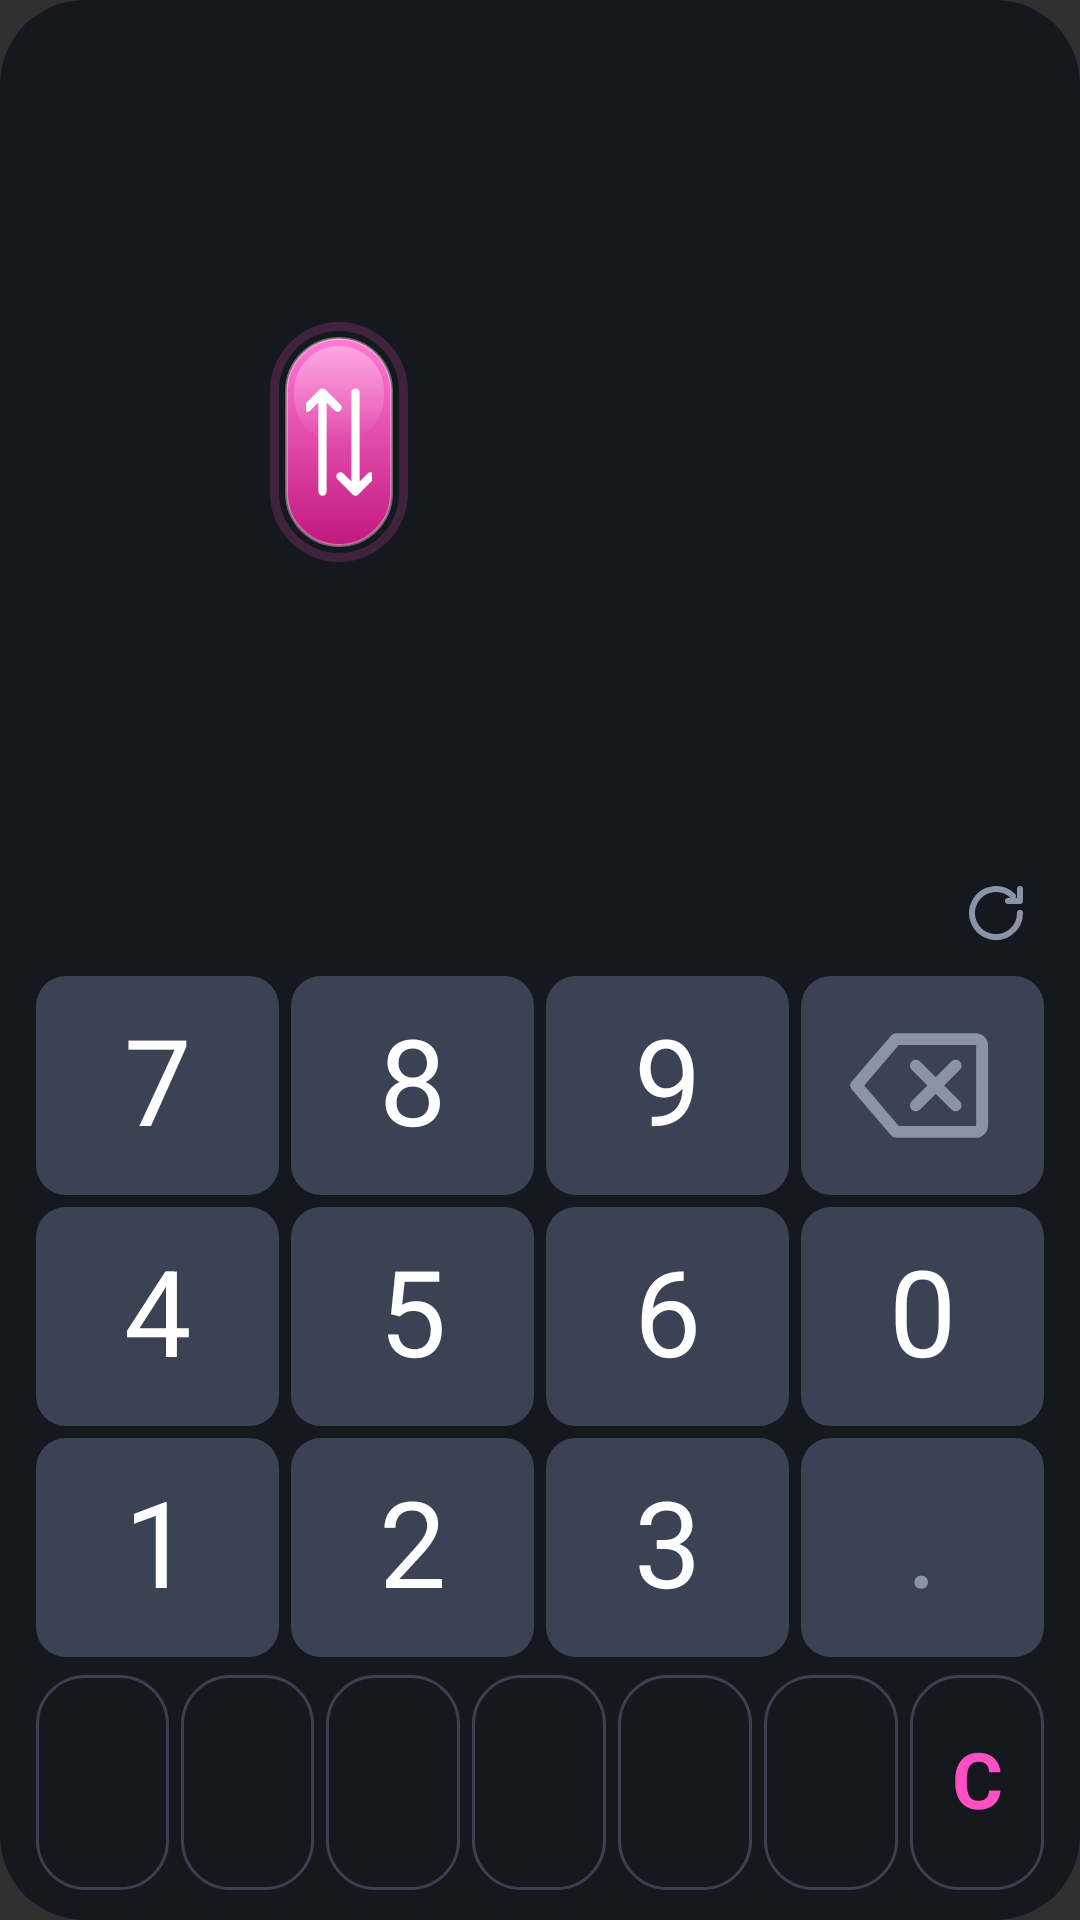

Layout XML and referenced resources for this Android screen:
<!-- AndroidManifest.xml: application theme android:Theme.Material.NoActionBar -->
<!-- res/layout/fx_widget.xml -->
<?xml version="1.0" encoding="utf-8"?>
<FrameLayout xmlns:android="http://schemas.android.com/apk/res/android"
    android:id="@android:id/background"
    android:layout_width="match_parent"
    android:layout_height="match_parent"
    android:background="@drawable/theme_base_bg"
    android:clipToOutline="true">

    <ImageView
        android:id="@+id/art"
        android:layout_width="match_parent"
        android:layout_height="match_parent"
        android:contentDescription="@null"
        android:scaleType="centerCrop"
        android:src="@drawable/theme_base_art" />

<LinearLayout
    android:layout_width="match_parent"
    android:layout_height="match_parent"
    android:orientation="vertical"
    android:padding="10dp">

    
    <FrameLayout
        android:layout_width="match_parent"
        android:layout_height="0dp"
        android:layout_weight="5">

        <LinearLayout
            android:layout_width="match_parent"
            android:layout_height="match_parent"
            android:orientation="vertical">

            <LinearLayout android:id="@+id/from_row" style="@style/FxRow"
                android:background="@drawable/row_active">
                <LinearLayout style="@style/FxRowLabel">
                    <TextView android:id="@+id/from_flag" style="@style/FxFlag" />
                    <TextView android:id="@+id/from_btn" style="@style/FxCode" />
                </LinearLayout>
                <TextView android:id="@+id/amount" style="@style/FxAmount"
                    android:textColor="#FFFFFF" />
            </LinearLayout>

            <LinearLayout android:id="@+id/to_row" style="@style/FxRow"
                android:layout_marginTop="4dp"
                android:background="@drawable/row_plain">
                <LinearLayout style="@style/FxRowLabel">
                    <TextView android:id="@+id/to_flag" style="@style/FxFlag" />
                    <TextView android:id="@+id/to_btn" style="@style/FxCode" />
                </LinearLayout>
                <TextView android:id="@+id/result" style="@style/FxAmount"
                    android:textColor="#FF4FC3" />
            </LinearLayout>
        </LinearLayout>

        
        <ViewFlipper
            android:id="@+id/swap_btn"
            android:layout_width="46dp"
            android:layout_height="80dp"
            android:layout_gravity="start|center_vertical"
            android:layout_marginStart="80dp"
            android:background="@drawable/swap_pill"
            android:inAnimation="@anim/swap_in"
            android:outAnimation="@anim/swap_out">
            <ImageView android:id="@+id/swap_a" android:layout_width="match_parent" android:layout_height="match_parent"
                android:contentDescription="swap" android:paddingStart="12dp" android:paddingEnd="12dp"
                android:paddingTop="18dp" android:paddingBottom="18dp" android:scaleType="fitCenter"
                android:src="@drawable/ic_swap_tall" />
            <ImageView android:id="@+id/swap_b" android:layout_width="match_parent" android:layout_height="match_parent"
                android:contentDescription="swap" android:paddingStart="12dp" android:paddingEnd="12dp"
                android:paddingTop="18dp" android:paddingBottom="18dp" android:scaleType="fitCenter"
                android:src="@drawable/ic_swap_tall" />
        </ViewFlipper>
    </FrameLayout>

    <LinearLayout
        android:layout_width="match_parent"
        android:layout_height="0dp"
        android:layout_weight="0.7"
        android:gravity="center_vertical"
        android:orientation="horizontal"
        android:paddingStart="6dp">
        
        <TextView android:id="@+id/mode_badge" style="@style/FxBadge" />
        <TextView android:id="@+id/status" style="@style/FxStatus" />
        <ImageView android:id="@+id/refresh_btn" android:layout_width="36dp" android:layout_height="match_parent"
            android:contentDescription="refresh" android:padding="6dp" android:scaleType="fitCenter"
            android:src="@drawable/ic_refresh" />
    </LinearLayout>

    <LinearLayout style="@style/FxKeyRow">
        <TextView android:id="@+id/k7" style="@style/FxKey" android:text="7" />
        <TextView android:id="@+id/k8" style="@style/FxKey" android:text="8" />
        <TextView android:id="@+id/k9" style="@style/FxKey" android:text="9" />
        <ImageView android:id="@+id/kback" style="@style/FxKeyIcon"
            android:contentDescription="backspace" android:src="@drawable/ic_backspace" />
    </LinearLayout>
    <LinearLayout style="@style/FxKeyRow">
        <TextView android:id="@+id/k4" style="@style/FxKey" android:text="4" />
        <TextView android:id="@+id/k5" style="@style/FxKey" android:text="5" />
        <TextView android:id="@+id/k6" style="@style/FxKey" android:text="6" />
        <TextView android:id="@+id/k0" style="@style/FxKey" android:text="0" />
    </LinearLayout>
    <LinearLayout style="@style/FxKeyRow">
        <TextView android:id="@+id/k1" style="@style/FxKey" android:text="1" />
        <TextView android:id="@+id/k2" style="@style/FxKey" android:text="2" />
        <TextView android:id="@+id/k3" style="@style/FxKey" android:text="3" />
        <TextView android:id="@+id/kdot" style="@style/FxKey" android:text="." android:textColor="#8B93A7" />
    </LinearLayout>

    
    <LinearLayout
        android:layout_width="match_parent"
        android:layout_height="0dp"
        android:layout_weight="1.3"
        android:layout_marginTop="4dp"
        android:orientation="horizontal">
        <TextView android:id="@+id/q0" style="@style/FxQuick" />
        <TextView android:id="@+id/q1" style="@style/FxQuick" />
        <TextView android:id="@+id/q2" style="@style/FxQuick" />
        <TextView android:id="@+id/q3" style="@style/FxQuick" />
        <TextView android:id="@+id/q4" style="@style/FxQuick" />
        <TextView android:id="@+id/q5" style="@style/FxQuick" />
        <TextView android:id="@+id/kclr" style="@style/FxQuick" android:text="C" android:textColor="#FF4FC3" />
    </LinearLayout>
</LinearLayout>
</FrameLayout>
<!-- resources referenced by this layout -->
<resources>
  <!-- drawable ic_refresh (drawable) -->
  <?xml version="1.0" encoding="utf-8"?>
  <vector xmlns:android="http://schemas.android.com/apk/res/android"
      android:width="16dp" android:height="16dp" android:viewportWidth="24" android:viewportHeight="24">
      <path android:strokeColor="#8B93A7" android:strokeWidth="2" android:strokeLineCap="round"
          android:strokeLineJoin="round" android:pathData="M20,12a8,8 0 1,1 -2.35,-5.65M20,4v4h-4" />
  </vector>
  <!-- drawable theme_base_art (drawable) -->
  <?xml version="1.0" encoding="utf-8"?>
  <vector xmlns:android="http://schemas.android.com/apk/res/android"
      android:width="360dp" android:height="420dp" android:viewportWidth="360" android:viewportHeight="420">
      <path android:fillColor="#00000000" android:pathData="M0,0h1v1h-1z" />
  </vector>
  <!-- drawable theme_base_bg (drawable) -->
  <?xml version="1.0" encoding="utf-8"?>
  <shape xmlns:android="http://schemas.android.com/apk/res/android">
      <gradient android:angle="270" android:startColor="#15181F" android:endColor="#15181F" />
      <corners android:radius="28dp" />
  </shape>
  <style name="FxFlag">
          <item name="android:layout_width">match_parent</item>
          <item name="android:layout_height">0dp</item>
          <item name="android:layout_weight">1.4</item>
          <item name="android:gravity">center</item>
          <item name="android:maxLines">1</item>
          <item name="android:includeFontPadding">false</item>
          <item name="android:autoSizeTextType">uniform</item>
          <item name="android:autoSizeMinTextSize">10sp</item>
          <item name="android:autoSizeMaxTextSize">48sp</item>
      </style>
  <style name="FxKeyIcon">
          <item name="android:layout_width">0dp</item>
          <item name="android:layout_height">match_parent</item>
          <item name="android:layout_weight">1</item>
          <item name="android:layout_margin">2dp</item>
          <item name="android:padding">10dp</item>
          <item name="android:scaleType">fitCenter</item>
          <item name="android:background">@drawable/key</item>
      </style>
  <style name="FxKeyRow">
          <item name="android:layout_width">match_parent</item>
          <item name="android:layout_height">0dp</item>
          <item name="android:layout_weight">1.4</item>
          <item name="android:orientation">horizontal</item>
      </style>
  <style name="FxRow">
          <item name="android:layout_width">match_parent</item>
          <item name="android:layout_height">0dp</item>
          <item name="android:layout_weight">1</item>
          <item name="android:gravity">center_vertical</item>
          <item name="android:orientation">horizontal</item>
          <item name="android:paddingStart">10dp</item>
          <item name="android:paddingEnd">14dp</item>
      </style>
  <style name="FxRowLabel">
          <item name="android:layout_width">64dp</item>
          <item name="android:layout_height">match_parent</item>
          <item name="android:gravity">center</item>
          <item name="android:orientation">vertical</item>
          <item name="android:paddingTop">8dp</item>
          <item name="android:paddingBottom">8dp</item>
      </style>
  <!-- drawable key (drawable) -->
  <?xml version="1.0" encoding="utf-8"?>
  <shape xmlns:android="http://schemas.android.com/apk/res/android">
      <solid android:color="#3A4254" />
      <corners android:radius="10dp" />
  </shape>
  <!-- drawable chip (drawable) -->
  <?xml version="1.0" encoding="utf-8"?>
  <shape xmlns:android="http://schemas.android.com/apk/res/android">
      <solid android:color="#00000000" />
      <stroke android:width="1dp" android:color="#3A4050" />
      <corners android:radius="16dp" />
  </shape>
</resources>
